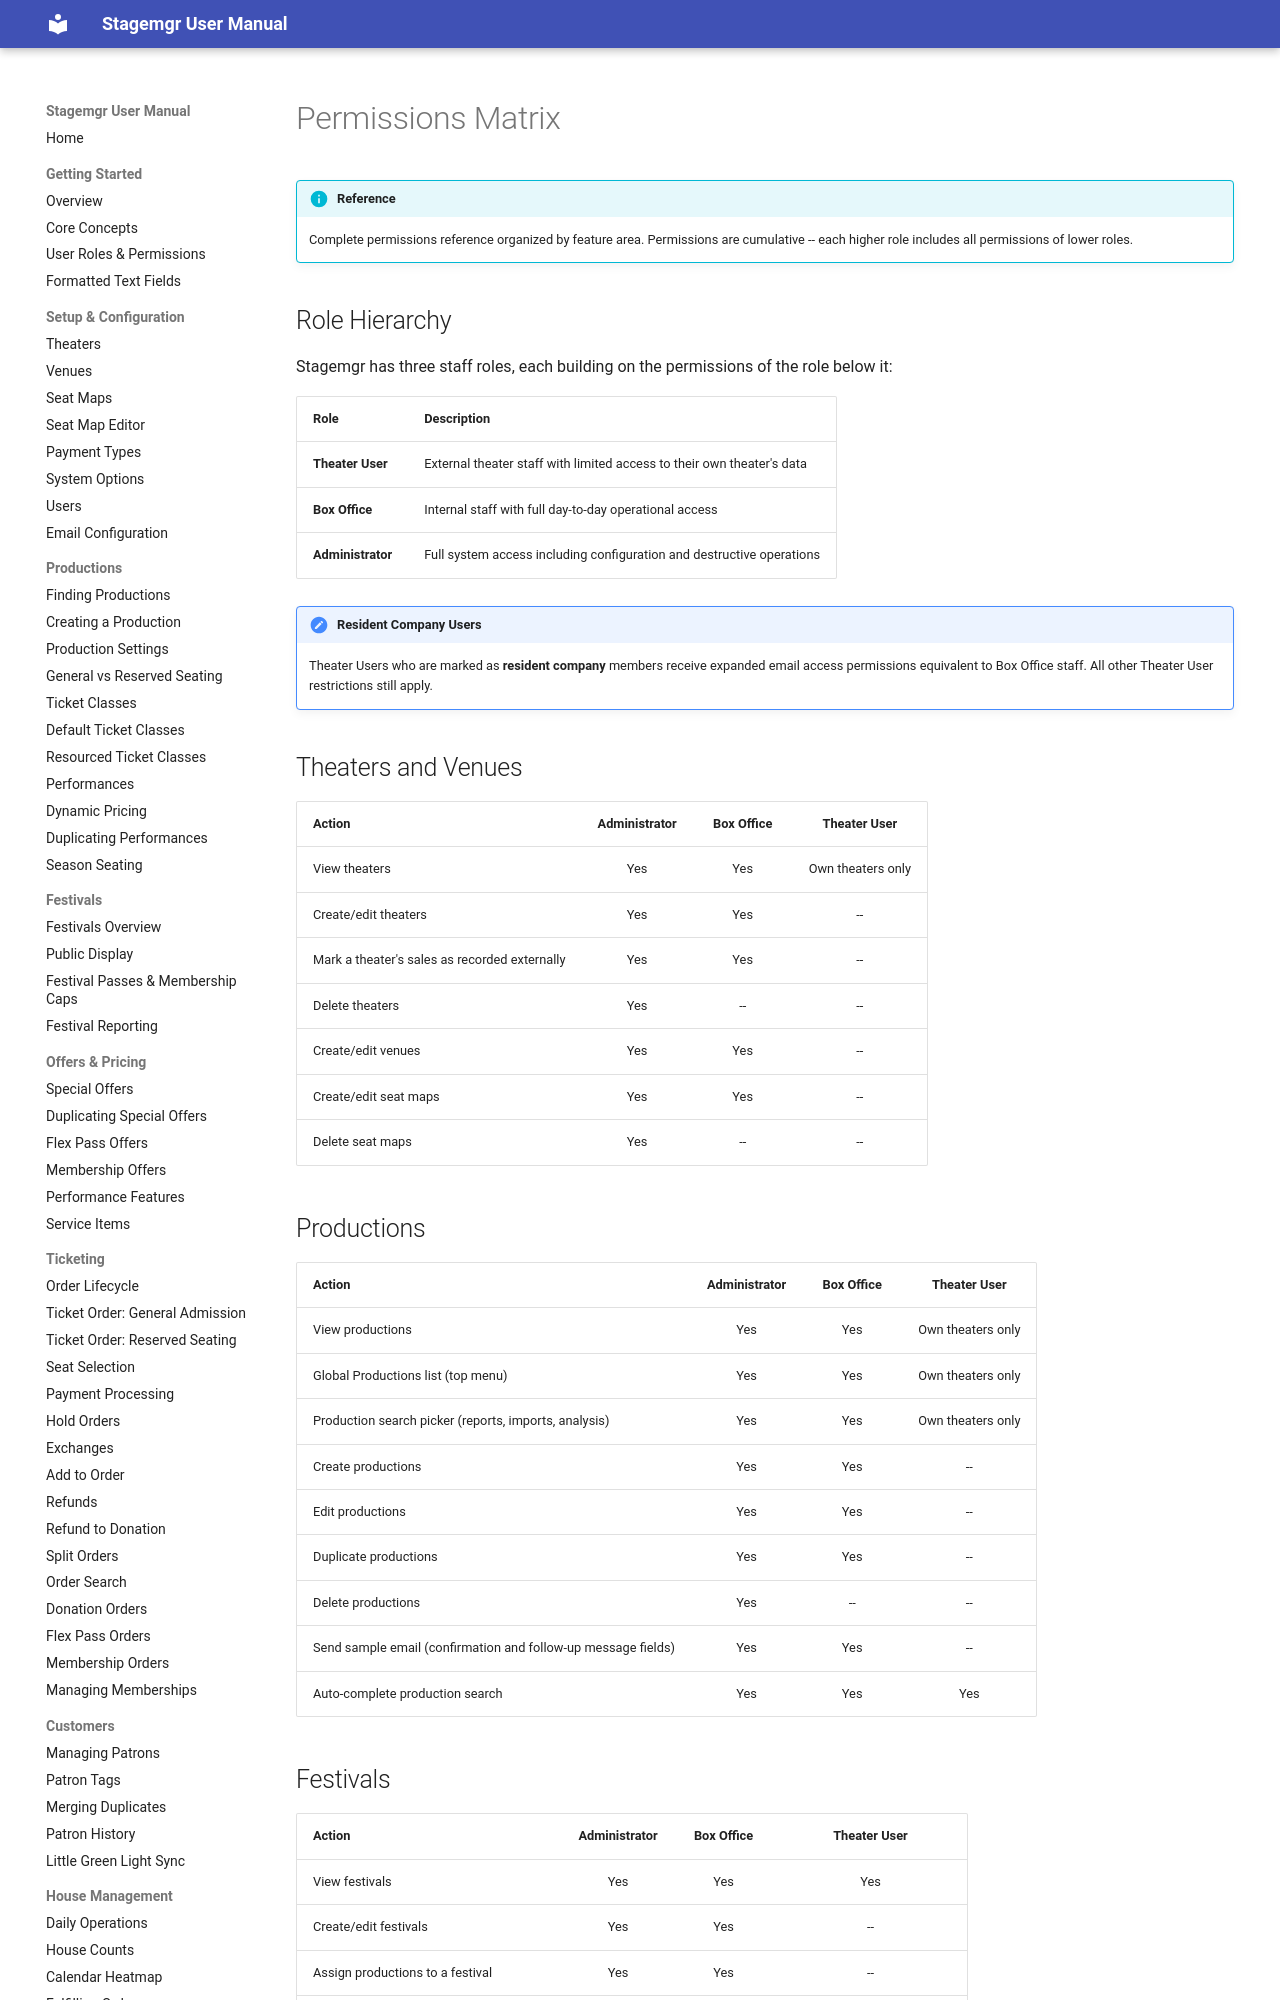

repository: jwechsler/stagemgr · page: reference/permissions-matrix/index.html · generator: mkdocs

# Permissions Matrix

!!! info "Reference"
    Complete permissions reference organized by feature area. Permissions are cumulative -- each higher role includes all permissions of lower roles.

## Role Hierarchy

Stagemgr has three staff roles, each building on the permissions of the role below it:

| Role | Description |
|------|-------------|
| **Theater User** | External theater staff with limited access to their own theater's data |
| **Box Office** | Internal staff with full day-to-day operational access |
| **Administrator** | Full system access including configuration and destructive operations |

!!! note "Resident Company Users"
    Theater Users who are marked as **resident company** members receive expanded email access permissions equivalent to Box Office staff. All other Theater User restrictions still apply.

## Theaters and Venues

| Action | Administrator | Box Office | Theater User |
|--------|:---:|:---:|:---:|
| View theaters | Yes | Yes | Own theaters only |
| Create/edit theaters | Yes | Yes | -- |
| Delete theaters | Yes | -- | -- |
| Create/edit venues | Yes | Yes | -- |
| Create/edit seat maps | Yes | Yes | -- |
| Delete seat maps | Yes | -- | -- |

## Productions

| Action | Administrator | Box Office | Theater User |
|--------|:---:|:---:|:---:|
| View productions | Yes | Yes | Own theaters only |
| Global Productions list (top menu) | Yes | Yes | Own theaters only |
| Production search picker (reports, imports, analysis) | Yes | Yes | Own theaters only |
| Create productions | Yes | Yes | -- |
| Edit productions | Yes | Yes | -- |
| Duplicate productions | Yes | Yes | -- |
| Delete productions | Yes | -- | -- |
| Send sample email (confirmation and follow-up message fields) | Yes | Yes | -- |
| Auto-complete production search | Yes | Yes | Yes |
